Photos from the image-classification dataset "dataset" in the GitHub repository RichardoTeddy/UAS_ML. Its 2 classes are: cats, dogs.

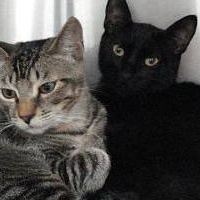
Label: cats

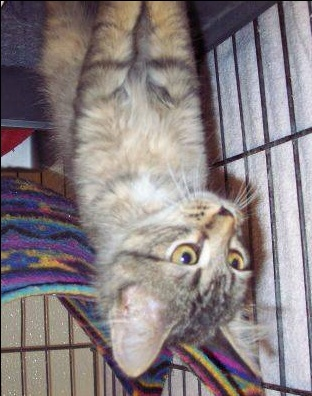
Label: cats

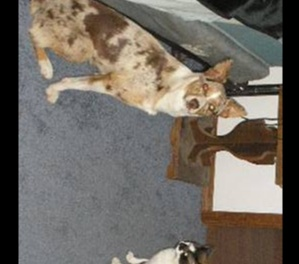
Label: dogs

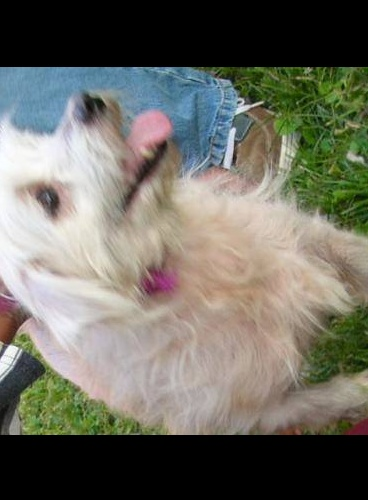
Label: dogs

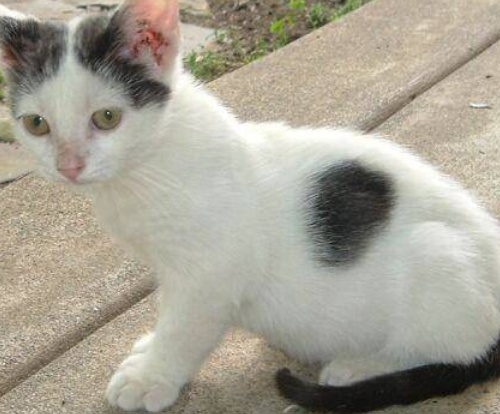
Label: cats
